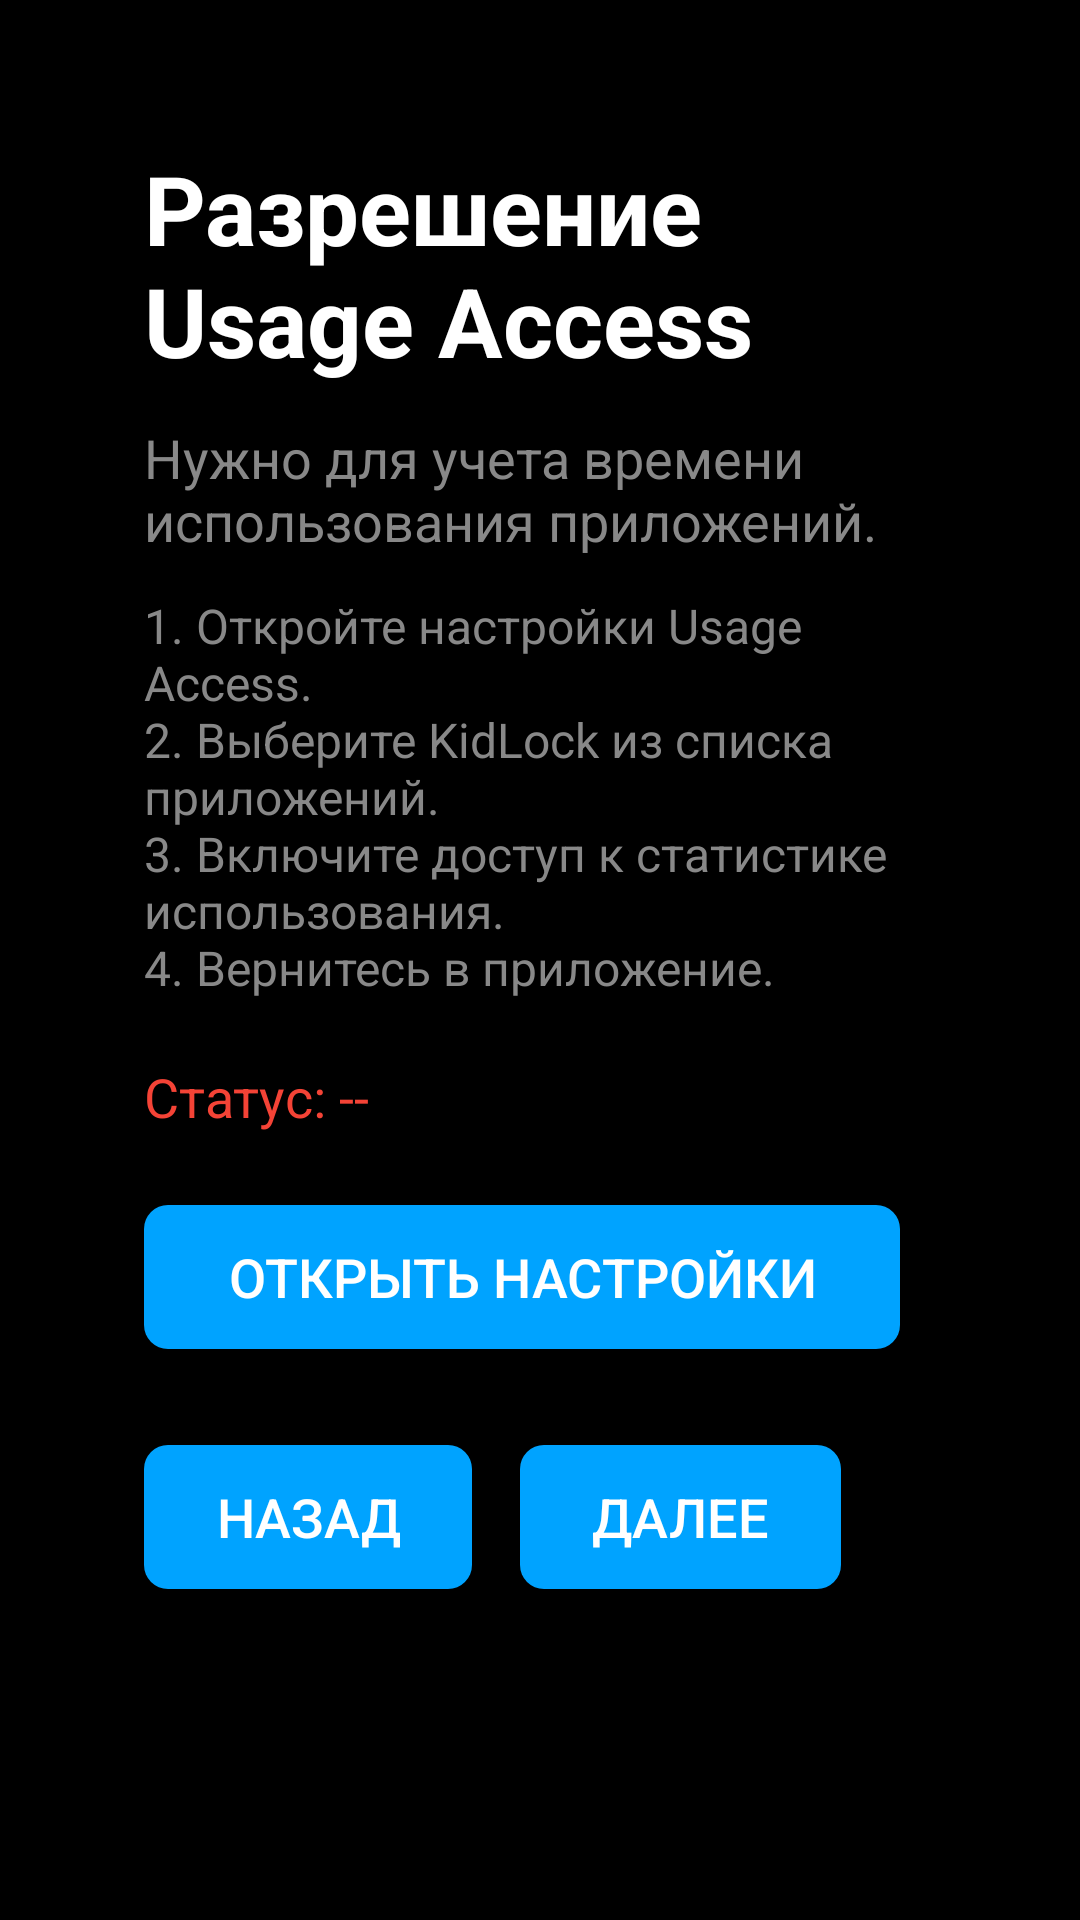

Produce the Android XML layout that renders to this screen, including the resource entries it uses.
<!-- AndroidManifest.xml: application theme Theme.KidLock -->
<!-- res/layout/fragment_onboarding_usage_stats.xml -->
<LinearLayout xmlns:android="http://schemas.android.com/apk/res/android"
    xmlns:app="http://schemas.android.com/apk/res-auto"
    android:layout_width="match_parent"
    android:layout_height="match_parent"
    android:background="@color/admin_background"
    android:orientation="vertical"
    android:padding="48dp">

    <TextView
        android:id="@+id/tvUsageStatsTitle"
        android:layout_width="wrap_content"
        android:layout_height="wrap_content"
        android:text="@string/onboarding_usage_stats_title"
        android:textColor="@color/admin_text_primary"
        android:textSize="32sp"
        android:textStyle="bold" />

    <TextView
        android:id="@+id/tvUsageStatsDescription"
        android:layout_width="wrap_content"
        android:layout_height="wrap_content"
        android:layout_marginTop="12dp"
        android:text="@string/onboarding_usage_stats_description"
        android:textColor="@color/admin_text_secondary"
        android:textSize="18sp" />

    <TextView
        android:id="@+id/tvUsageStatsSteps"
        android:layout_width="wrap_content"
        android:layout_height="wrap_content"
        android:layout_marginTop="12dp"
        android:text="@string/onboarding_usage_stats_steps"
        android:textColor="@color/admin_text_secondary"
        android:textSize="16sp" />

    <TextView
        android:id="@+id/tvUsageStatsStatus"
        android:layout_width="wrap_content"
        android:layout_height="wrap_content"
        android:layout_marginTop="20dp"
        android:text="@string/onboarding_usage_stats_status_placeholder"
        android:textColor="@color/status_bad"
        android:textSize="18sp" />

    <TextView
        android:id="@+id/tvUsageStatsWarning"
        android:layout_width="wrap_content"
        android:layout_height="wrap_content"
        android:layout_marginTop="12dp"
        android:text="@string/onboarding_usage_stats_warning"
        android:textColor="@color/status_bad"
        android:textSize="16sp"
        android:visibility="gone" />

    <Button
        android:id="@+id/btnOpenUsageStatsSettings"
        android:layout_width="wrap_content"
        android:layout_height="wrap_content"
        android:layout_marginTop="24dp"
        android:background="@drawable/bg_admin_button"
        app:backgroundTint="@null"
        android:focusable="true"
        android:focusableInTouchMode="false"
        android:nextFocusUp="@id/btnOpenUsageStatsSettings"
        android:nextFocusDown="@id/btnUsageStatsBack"
        android:nextFocusLeft="@id/btnOpenUsageStatsSettings"
        android:nextFocusRight="@id/btnOpenUsageStatsSettings"
        android:paddingHorizontal="28dp"
        android:paddingVertical="10dp"
        android:stateListAnimator="@null"
        android:text="@string/onboarding_open_settings"
        android:textColor="@color/white"
        android:textSize="18sp" />

    <LinearLayout
        android:layout_width="wrap_content"
        android:layout_height="wrap_content"
        android:layout_marginTop="32dp"
        android:orientation="horizontal">

        <Button
            android:id="@+id/btnUsageStatsBack"
            android:layout_width="wrap_content"
            android:layout_height="wrap_content"
            android:background="@drawable/bg_admin_button"
            app:backgroundTint="@null"
            android:focusable="true"
            android:focusableInTouchMode="false"
            android:nextFocusLeft="@id/btnUsageStatsBack"
            android:nextFocusRight="@id/btnUsageStatsNext"
            android:nextFocusUp="@id/btnOpenUsageStatsSettings"
            android:nextFocusDown="@id/btnUsageStatsBack"
            android:paddingHorizontal="24dp"
            android:paddingVertical="10dp"
            android:stateListAnimator="@null"
            android:text="@string/onboarding_back"
            android:textColor="@color/white"
            android:textSize="18sp" />

        <Button
            android:id="@+id/btnUsageStatsNext"
            android:layout_width="wrap_content"
            android:layout_height="wrap_content"
            android:layout_marginStart="16dp"
            android:background="@drawable/bg_admin_button"
            app:backgroundTint="@null"
            android:focusable="true"
            android:focusableInTouchMode="false"
            android:nextFocusLeft="@id/btnUsageStatsBack"
            android:nextFocusRight="@id/btnUsageStatsNext"
            android:nextFocusUp="@id/btnOpenUsageStatsSettings"
            android:nextFocusDown="@id/btnUsageStatsNext"
            android:paddingHorizontal="24dp"
            android:paddingVertical="10dp"
            android:stateListAnimator="@null"
            android:text="@string/onboarding_next"
            android:textColor="@color/white"
            android:textSize="18sp" />
    </LinearLayout>
</LinearLayout>
<!-- resources referenced by this layout -->
<resources>
  <color name="admin_background">#000000</color>
  <color name="admin_text_primary">#FFFFFF</color>
  <color name="admin_text_secondary">#888888</color>
  <color name="status_bad">#F44336</color>
  <color name="white">#FFFFFFFF</color>
  <!-- drawable bg_admin_button (drawable) -->
  <?xml version="1.0" encoding="utf-8"?>
  <selector xmlns:android="http://schemas.android.com/apk/res/android">
      
      <item android:state_enabled="false">
          <shape android:shape="rectangle">
              <solid android:color="@color/admin_primary_disabled" />
              <corners android:radius="8dp" />
          </shape>
      </item>
      <item android:state_pressed="true">
          <shape android:shape="rectangle">
              <solid android:color="@color/admin_primary_focused" />
              <corners android:radius="8dp" />
          </shape>
      </item>
      <item android:state_focused="true">
          <shape android:shape="rectangle">
              <solid android:color="@color/admin_primary_focused" />
              <corners android:radius="8dp" />
          </shape>
      </item>
      <item android:state_selected="true">
          <shape android:shape="rectangle">
              <solid android:color="@color/admin_primary_focused" />
              <corners android:radius="8dp" />
          </shape>
      </item>
      <item android:state_activated="true">
          <shape android:shape="rectangle">
              <solid android:color="@color/admin_primary_focused" />
              <corners android:radius="8dp" />
          </shape>
      </item>
      <item>
          <shape android:shape="rectangle">
              <solid android:color="@color/admin_primary" />
              <corners android:radius="8dp" />
          </shape>
      </item>
  </selector>
  <string name="onboarding_back">Назад</string>
  <string name="onboarding_next">Далее</string>
  <string name="onboarding_open_settings">Открыть настройки</string>
  <string name="onboarding_usage_stats_description">Нужно для учета времени использования приложений.</string>
  <string name="onboarding_usage_stats_status_placeholder">Статус: --</string>
  <string name="onboarding_usage_stats_steps">1. Откройте настройки Usage Access.\n2. Выберите KidLock из списка приложений.\n3. Включите доступ к статистике использования.\n4. Вернитесь в приложение.</string>
  <string name="onboarding_usage_stats_title">Разрешение Usage Access</string>
  <string name="onboarding_usage_stats_warning">Можно пропустить, но лимиты могут работать неточно.</string>
  <style name="Theme.KidLock" parent="Theme.AppCompat.NoActionBar">
          
          <item name="colorPrimary">@color/admin_primary</item>
          <item name="colorPrimaryVariant">@color/admin_background</item>
          <item name="colorOnPrimary">@color/white</item>
          
          <item name="colorSecondary">@color/main_accent</item>
          <item name="colorSecondaryVariant">@color/admin_primary</item>
          <item name="colorOnSecondary">@color/white</item>
          
          <item name="android:statusBarColor">?attr/colorPrimaryVariant</item>
          
      </style>
  <color name="admin_primary_disabled">#4D00A3FF</color>
  <color name="admin_primary_focused">#33CCFF</color>
  <color name="admin_primary">#00A3FF</color>
  <color name="main_accent">#00A3FF</color>
</resources>
